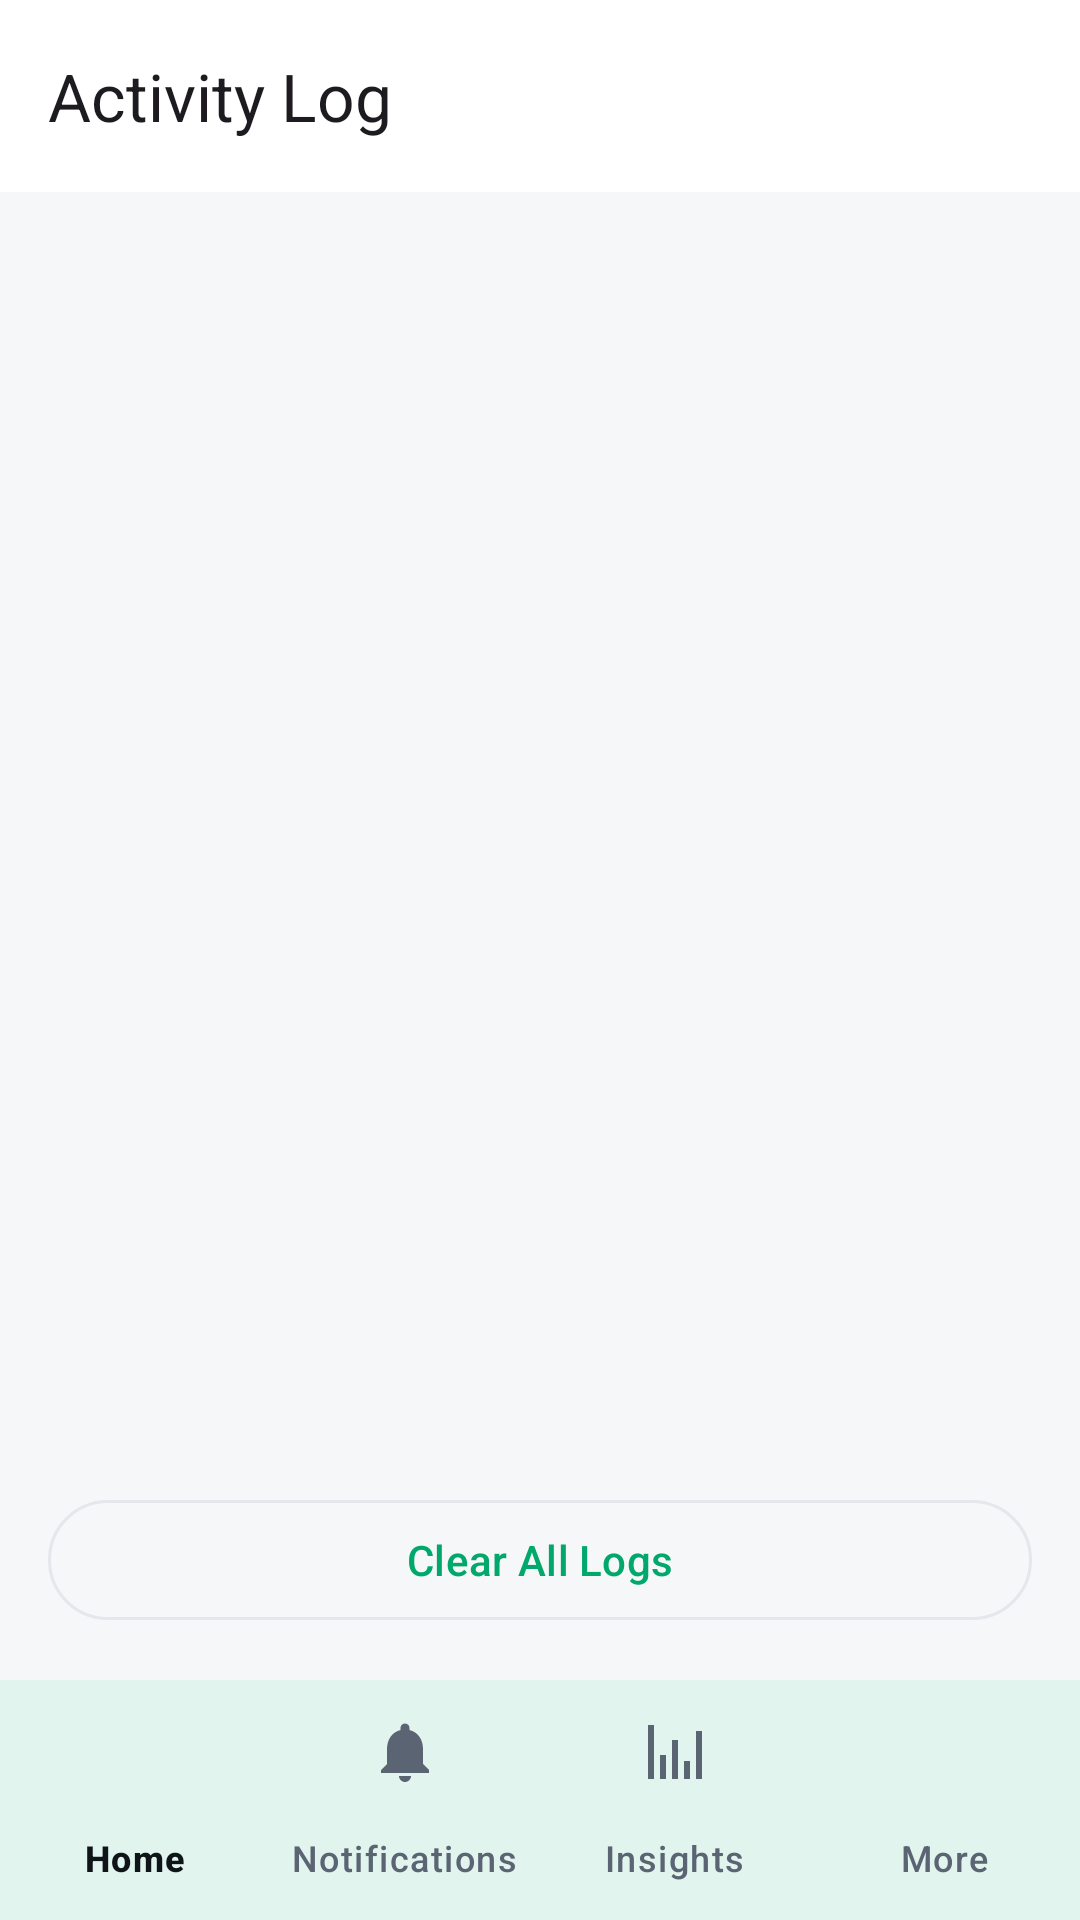

This screen was rendered from an Android layout file. Write that file and the resources it references.
<!-- AndroidManifest.xml: application theme Theme.CashewBridge -->
<!-- res/layout/activity_logs.xml -->
<?xml version="1.0" encoding="utf-8"?>
<androidx.coordinatorlayout.widget.CoordinatorLayout
    xmlns:android="http://schemas.android.com/apk/res/android"
    xmlns:app="http://schemas.android.com/apk/res-auto"
    android:layout_width="match_parent"
    android:layout_height="match_parent"
    android:fitsSystemWindows="true">

    <com.google.android.material.appbar.AppBarLayout
        android:layout_width="match_parent"
        android:layout_height="wrap_content"
        app:liftOnScroll="true">

        <com.google.android.material.appbar.MaterialToolbar
            android:id="@+id/toolbar"
            android:layout_width="match_parent"
            android:layout_height="?attr/actionBarSize"
            app:title="@string/title_logs" />

    </com.google.android.material.appbar.AppBarLayout>

    <LinearLayout
        android:layout_width="match_parent"
        android:layout_height="match_parent"
        android:orientation="vertical"
        android:paddingBottom="80dp"
        android:clipToPadding="false"
        app:layout_behavior="@string/appbar_scrolling_view_behavior">

        <androidx.recyclerview.widget.RecyclerView
            android:id="@+id/recycler"
            android:layout_width="match_parent"
            android:layout_height="0dp"
            android:layout_weight="1"
            android:padding="16dp"
            android:clipToPadding="false" />

        <com.google.android.material.button.MaterialButton
            android:id="@+id/btn_clear_logs"
            android:layout_width="match_parent"
            android:layout_height="wrap_content"
            android:layout_margin="16dp"
            android:text="@string/clear_logs"
            style="@style/Widget.Material3.Button.OutlinedButton" />

    </LinearLayout>

    <TextView
        android:id="@+id/tv_empty"
        android:layout_width="wrap_content"
        android:layout_height="wrap_content"
        android:layout_gravity="center"
        android:text="@string/no_logs"
        android:textAppearance="?attr/textAppearanceBodyLarge"
        android:visibility="gone" />

    <include
        android:id="@+id/bottom_nav"
        layout="@layout/view_bottom_nav" />

</androidx.coordinatorlayout.widget.CoordinatorLayout>
<!-- res/layout/view_bottom_nav.xml (included above) -->
<?xml version="1.0" encoding="utf-8"?>
<com.google.android.material.bottomnavigation.BottomNavigationView
    xmlns:android="http://schemas.android.com/apk/res/android"
    xmlns:app="http://schemas.android.com/apk/res-auto"
    android:layout_width="match_parent"
    android:layout_height="wrap_content"
    android:layout_gravity="bottom"
    android:background="?attr/colorSurface"
    app:elevation="8dp"
    app:labelVisibilityMode="labeled"
    app:menu="@menu/bottom_nav_menu" />
<!-- resources referenced by this layout -->
<resources>
  <string name="clear_logs">Clear All Logs</string>
  <string name="no_logs">No activity logged yet</string>
  <string name="title_logs">Activity Log</string>
  <style name="Theme.CashewBridge" parent="Theme.Material3.DayNight.NoActionBar">
          
          <item name="colorPrimary">@color/brand_green</item>
          <item name="colorOnPrimary">@color/white</item>
          <item name="colorPrimaryContainer">@color/brand_green_tint</item>
          <item name="colorOnPrimaryContainer">@color/brand_green_dark</item>
  
          <item name="colorSecondary">@color/brand_green_dark</item>
          <item name="colorOnSecondary">@color/white</item>
  
          
          <item name="android:colorBackground">@color/app_background</item>
          <item name="colorSurface">@color/surface</item>
          <item name="colorOnSurface">@color/on_surface</item>
          <item name="colorOnSurfaceVariant">@color/on_surface_muted</item>
          <item name="colorSurfaceVariant">@color/surface_variant</item>
          <item name="colorSurfaceContainer">@color/surface_container</item>
          <item name="colorOutline">@color/outline</item>
          <item name="colorOutlineVariant">@color/outline_soft</item>
  
          
          <item name="colorError">@color/status_error</item>
          <item name="colorOnError">@color/white</item>
  
          
          <item name="android:statusBarColor">@android:color/transparent</item>
          <item name="android:navigationBarColor">?android:colorBackground</item>
          <item name="android:windowLightStatusBar" tools:targetApi="m">true</item>
          <item name="android:windowLightNavigationBar" tools:targetApi="o_mr1">true</item>
          <item name="android:windowDrawsSystemBarBackgrounds">true</item>
          <item name="android:enforceStatusBarContrast" tools:targetApi="q">false</item>
  
          
          <item name="shapeAppearanceSmallComponent">@style/ShapeAppearance.Cashew.Small</item>
          <item name="shapeAppearanceMediumComponent">@style/ShapeAppearance.Cashew.Medium</item>
          <item name="shapeAppearanceLargeComponent">@style/ShapeAppearance.Cashew.Large</item>
      </style>
  <color name="brand_green">#00A86B</color>
  <color name="white">#FFFFFF</color>
  <color name="brand_green_tint">#E6F7F0</color>
  <color name="brand_green_dark">#008755</color>
  <color name="app_background">#F6F7F8</color>
  <color name="surface">#FFFFFF</color>
  <color name="on_surface">#0F1419</color>
  <color name="on_surface_muted">#5A6472</color>
  <color name="surface_variant">#F1F3F5</color>
  <color name="surface_container">#FAFBFC</color>
  <color name="outline">#E4E7EB</color>
  <color name="outline_soft">#EEF0F3</color>
  <color name="status_error">#E5484D</color>
  <style name="ShapeAppearance.Cashew.Small" parent="ShapeAppearance.Material3.SmallComponent">
          <item name="cornerSize">10dp</item>
      </style>
  <style name="ShapeAppearance.Cashew.Medium" parent="ShapeAppearance.Material3.MediumComponent">
          <item name="cornerSize">18dp</item>
      </style>
  <style name="ShapeAppearance.Cashew.Large" parent="ShapeAppearance.Material3.LargeComponent">
          <item name="cornerSize">24dp</item>
      </style>
</resources>
